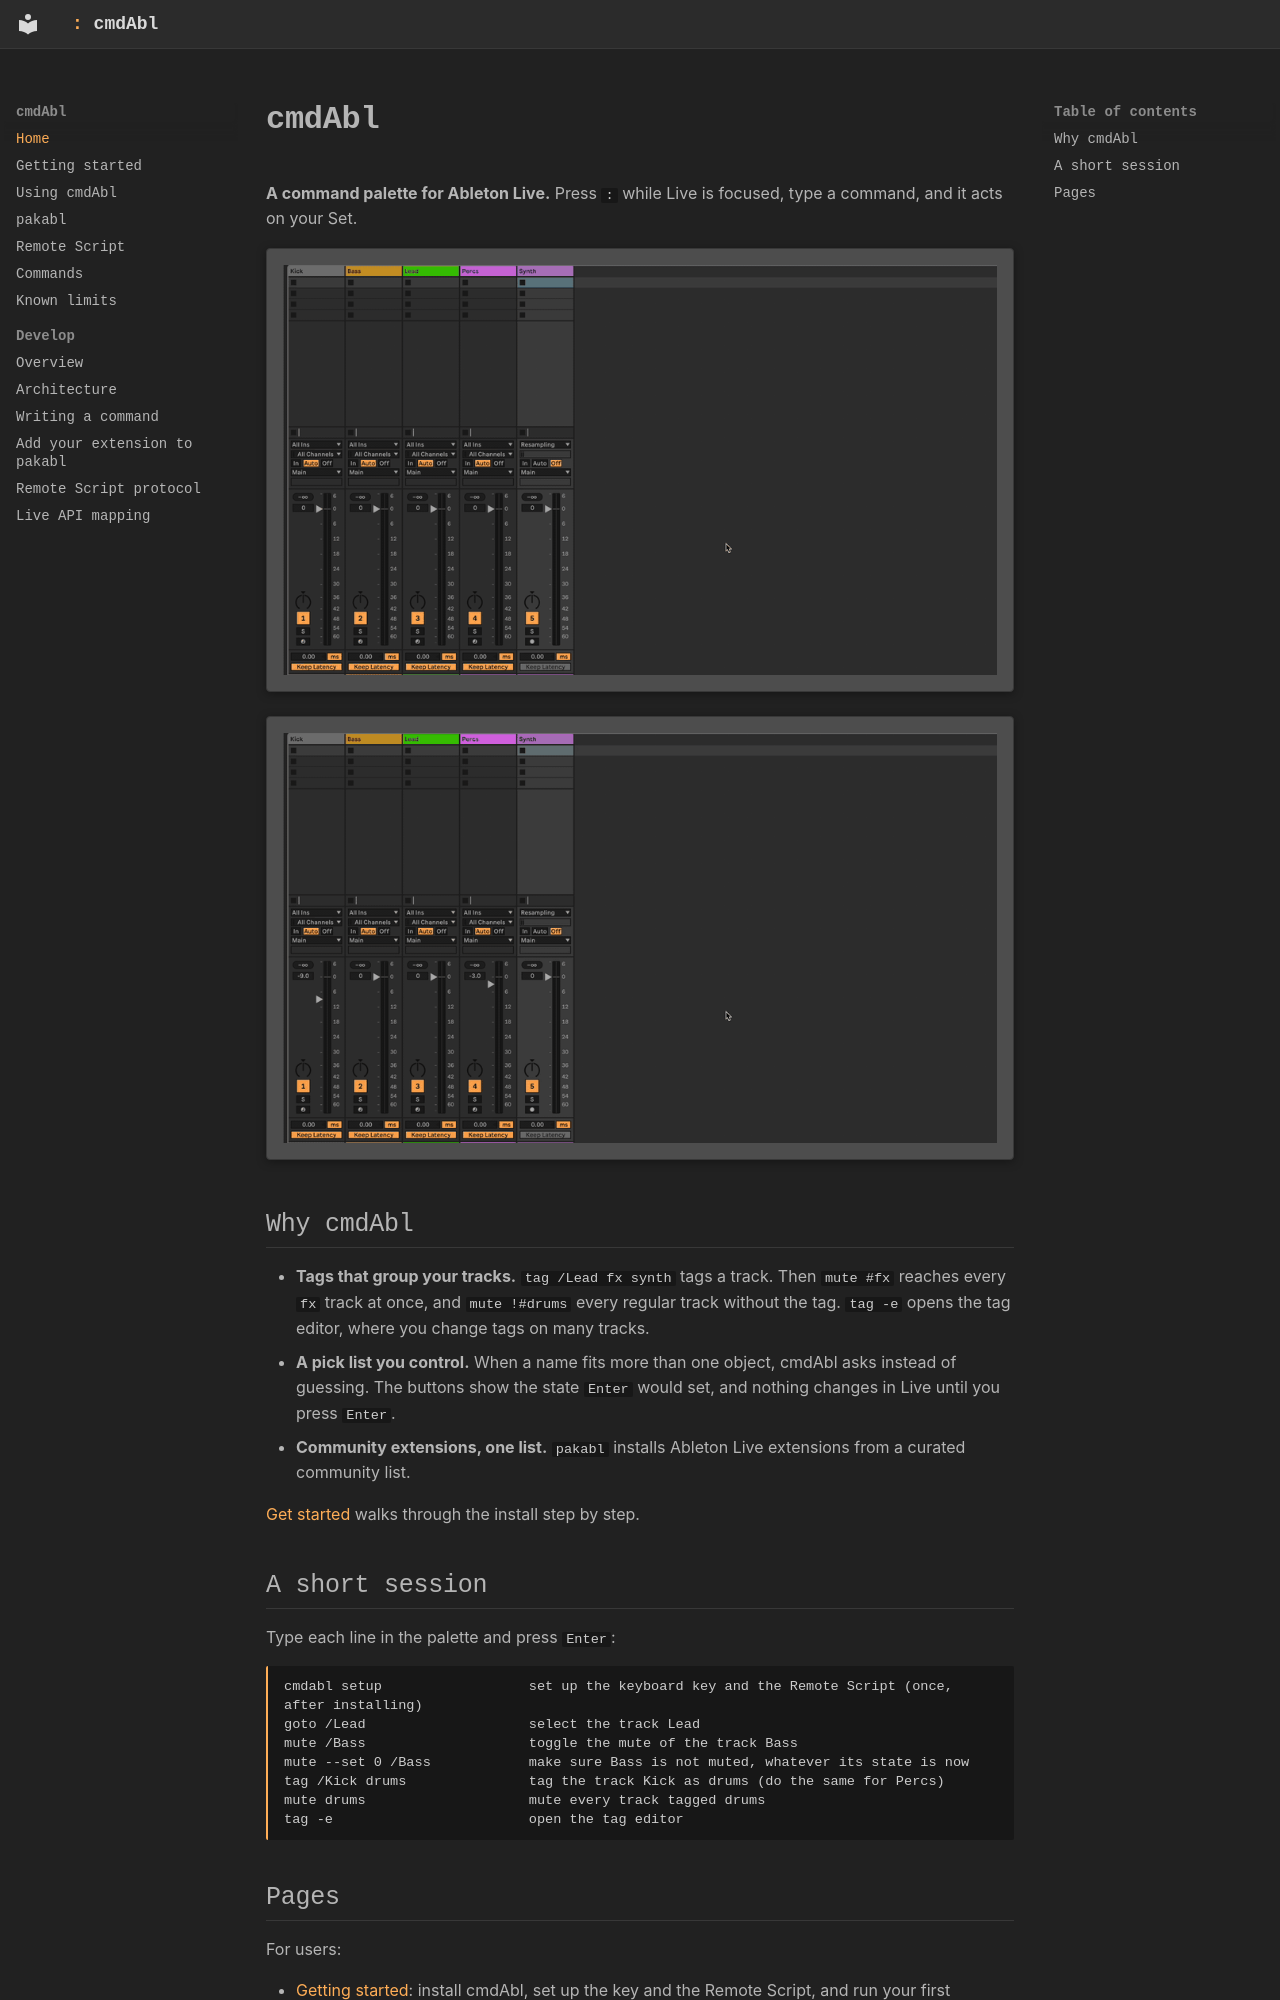

repository: MarvinHauke/cmdAbl · page: index.html · generator: mkdocs

# cmdAbl

**A command palette for Ableton Live.** Press `:` while Live is focused, type a command, and it acts on your Set.

![Screen recording of the palette: mute drums mutes the drum tracks, solo !#drums solos the other tracks, and mute --pick #drums opens a pick list where a row is marked and Enter applies; a help line at the bottom of the palette names the command and its arguments](assets/images/hero.gif)

![Screen recording: the drum tracks Kick and Percs sit at different levels, -9 and -3 dB; vol -6 #drums lowers both faders by 6 dB, to -15 and -9, and vol 4 #drums raises both by 4 dB, to -11 and -5, so they move like one fader and the balance stays](assets/images/vol-note.gif)

## Why cmdAbl

- **Tags that group your tracks.** `tag /Lead fx synth` tags a track. Then `mute #fx` reaches every `fx` track at
  once, and `mute !#drums` every regular track without the tag. `tag -e` opens the tag editor, where you change tags on many tracks.
- **A pick list you control.** When a name fits more than one object, cmdAbl asks instead of guessing. The buttons
  show the state `Enter` would set, and nothing changes in Live until you press `Enter`.
- **Community extensions, one list.** `pakabl` installs Ableton Live extensions from a curated community list.

[Get started](getting-started.md) walks through the install step by step.

## A short session

Type each line in the palette and press `Enter`:

```
cmdabl setup                  set up the keyboard key and the Remote Script (once, after installing)
goto /Lead                    select the track Lead
mute /Bass                    toggle the mute of the track Bass
mute --set 0 /Bass            make sure Bass is not muted, whatever its state is now
tag /Kick drums               tag the track Kick as drums (do the same for Percs)
mute drums                    mute every track tagged drums
tag -e                        open the tag editor
```
